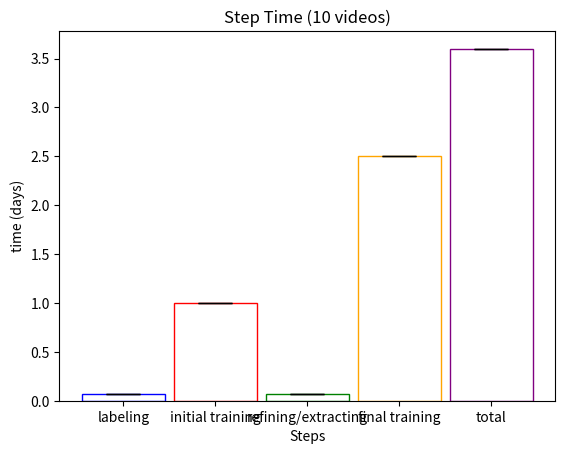

The script that saved this image: (Note: this script raises an exception after producing the figure.)
import csv
import pandas as pd
import matplotlib.pyplot as plt
from pathlib import Path
import numpy as np
import os

y = np.array([.07, 1, .07, 2.5, 3.6])
 
def time_details(fname):
    w = .9
    x = [1, 2, 3, 4, 5]
    colors = ['blue', 'red', 'green', 'orange', 'purple']
    #labeling: 10 min/vid --> 100 min (10 vids) --> 1.7 hrs --> .07 days
    #initial training: 1440 min = 24 hrs training --> 1 day
    #refine/extract outlier frames: 10 min/vid --> 100 min (10 vids) --> 1.7 hrs --> .07 days
    #final training: 3600 --> 60 hrs -->  2.5 days
    #total time: 87.4 hrs --> 3.6 days

    #(3.6 days x 24 hrs/day) / (6 hrs/day) = 14 days
    one_animal_model = np.array([.07, 1, .07, 2.5, 3.6])
    two_animal_models = np.multiply(y, 2)
    three_animal_models = np.multiply(y, 3)
    four_animal_models = np.multiply(y, 4)
    five_animal_models = np.multiply(y, 5)

    fig, ax = plt.subplots()
    ax.bar(x,
           height=[np.mean(yi) for yi in y],
           yerr=[np.std(yi) for yi in y], 
           capsize=12, 
           width=w,
           tick_label=["labeling", "initial training", "refining/extracting", "final training", "total"],
           color=(0,0,0,0),
           edgecolor=colors,
         )

    
    plt.title("Step Time (10 videos)")
    plt.xlabel("Steps")
    plt.ylabel("time (days)")
    current_dir = os.getcwd()
    os.chdir(current_dir + '/saved_figs')
    figure = plt.gcf()
    figure.set_size_inches(10, 6)
    plt.savefig(fname, dpi=100)
    plt.show()
    plt.close()


time_details("time_steps.png")
